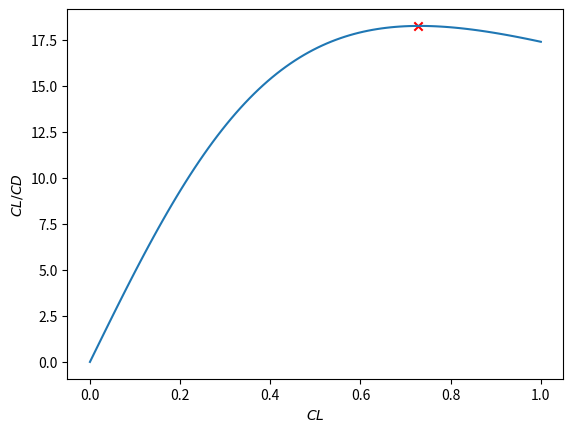

This figure's Python source:
import numpy as np
from matplotlib import pyplot as plt


#---Guesses---#
b = 31.6992         #Span (guest) 104[ft] from Global8000
AR = 10              #Aspect ratio (guest)
S = 0               #total area
weight = 471511.49122 #[N] = 106000lb (guess from weight code)
alti = 12500        #[m]
rho = 0.288         #[kg/m^3]
M = 0.85            #[-] Mach number
R = 287             #[m^2/s^2K]
gamma = 1.4
e = 0.85            #Ostxald's efficiency factor
CD0 = 0.02          # Zero lift drag coeff
sweep_quater = 45          #[°] sweep angle
Lambda = 0.3        # [-] taper ratio

#---Commande---#
polar_Cl_Cd = True


#---Code---#


CL = np.linspace(0, 1.0, 100)

CD = CD0 + CL*CL / (np.pi * AR * 0.85) # (Zero Lift drag + Induce drag)

CL_CD = CL / CD
# Trouver l'indice du maximum de CL/CD
max_index = np.argmax(CL_CD)

# Extraire le CL correspondant au maximum de CL/CD
CL_max = CL[max_index]
CL_CD_max = CL_CD[max_index]

# Afficher les résultats
print(f"Le maximum de CL/CD est {CL_CD_max:.2f} pour CL = {CL_max:.2f}")

if polar_Cl_Cd:
    plt.plot(CL, CL/CD)
    plt.scatter(CL_max, CL_CD_max, marker="x", color="r")
    plt.xlabel('$CL$')
    plt.ylabel('$CL/CD$')
    plt.show()

Cl_max = CL_max -  (CL_max*0.1)


T = 288.15 - (6.5e-3*alti)

a = np.sqrt(gamma * R * T) #[m^2] speed of sound
v = M*a #[m/s]


#cl_cd_ratio = 18

S = 2*weight/(rho*(v**2)*Cl_max)

c_quater = S/b
c_root = c_quater/(2*(1-Lambda))
c_tip = Lambda*c_root


#S = b**2/AR


print("Cl max used:", Cl_max, "[-]")
print("Total area:", S, "[m^2]")
print("Corde:", c_quater, "[m]")

sweep_leeding = np.tan(sweep_quater) + (4/AR) * ((1-Lambda)/(1+Lambda) * (0.25 - 0))
sweep_trailing = np.tan(sweep_quater) + (4/AR) * ((1-Lambda)/(1+Lambda) * (0.25 - 1))

x = np.linspace(0, b/2, 100)

#chord_len =  

# [redacted]
# a (CL_alpha) 
#CL = CL_alpha * (alpha - alpha_L0)

